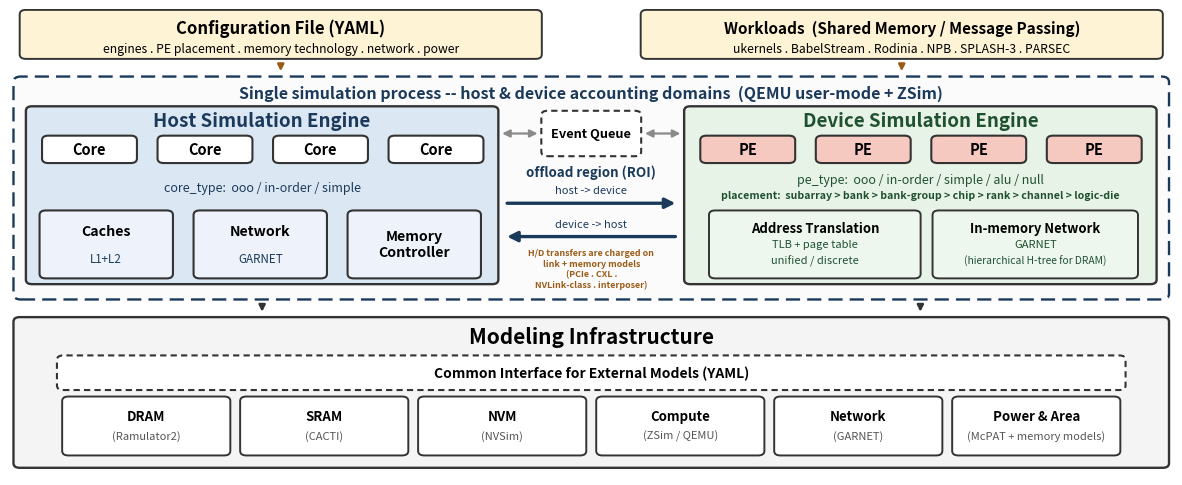

Write Python code to recreate this figure. (Note: this script raises an exception after producing the figure.)
#!/usr/bin/env python3
"""
PIMID grand system-architecture figure (supersedes old Fig. 1).
Grounded in source (github.com/isaacyhe/pimid):
  - host<->device co-sim = SINGLE-PROCESS, same-thread domain transition via
    the ROI offload region  (NOT socket IPC).
  - network is COMPLETELY GARNET-based; in-memory DRAM net = hierarchical H-tree;
    simple vs detailed = analytical-vs-cycle-accurate fidelity.
  - fine-grained PE placement levels, addressing, core types, workloads, YAML.
Compact vertical layout + enlarged fonts.
Outputs: figures/PIMID_arch.pdf  and  /tmp/PIMID_new.png
"""
import matplotlib
matplotlib.use("Agg")
import matplotlib.pyplot as plt
from matplotlib.patches import FancyBboxPatch, Rectangle, FancyArrowPatch
from matplotlib.lines import Line2D

C_HOST="#dbe7f3"; C_DEV="#e8f3e8"; C_CORE="#ffffff"; C_PE="#f6c9c0"
C_SUB="#eef3fb"; C_SUBD="#eef7ee"; C_INFRA="#f4f4f4"; C_PLUG="#ffffff"
C_IN="#fff3d6"; EDGE="#333333"; MUTE="#8a8a8a"; BLU="#1b3a5b"; GRN="#1f5130"; ORG="#9a5b16"

fig, ax = plt.subplots(figsize=(15, 6.05))
ax.set_xlim(3.2,96.8); ax.set_ylim(45.0,96.7); ax.axis("off")

def box(x,y,w,h,text="",fc=C_PLUG,ec=EDGE,fs=10,bold=False,lw=1.5,ls="-",tc="black",
        va="center",z=3):
    ax.add_patch(FancyBboxPatch((x,y),w,h,boxstyle="round,pad=0.02,rounding_size=0.5",
                 fc=fc,ec=ec,lw=lw,ls=ls,zorder=z))
    if text: ax.text(x+w/2,y+h/2,text,ha="center",va=va,fontsize=fs,
                     fontweight="bold" if bold else "normal",color=tc,zorder=z+1)
    return (x+w/2,y+h/2)

def txt(x,y,s,fs=9,bold=False,color="black",ha="center",va="center",it=False,z=6):
    ax.text(x,y,s,ha=ha,va=va,fontsize=fs,fontweight="bold" if bold else "normal",
            color=color,style="italic" if it else "normal",zorder=z)

def arrow(x1,y1,x2,y2,color=EDGE,lw=2.0,ls="-",style="-|>",mut=16,z=7):
    ax.add_patch(FancyArrowPatch((x1,y1),(x2,y2),arrowstyle=style,mutation_scale=mut,
                 lw=lw,color=color,ls=ls,zorder=z))

# ===== TOP INPUT BAND =====
box(4,91.2,42,5.4,fc=C_IN,lw=1.4)
txt(25,94.6,"Configuration File (YAML)",fs=12,bold=True)
txt(25,92.3,"engines . PE placement . memory technology . network . power",fs=8.8)
box(54,91.2,42,5.4,fc=C_IN,lw=1.4)
txt(75,94.6,"Workloads  (Shared Memory / Message Passing)",fs=11,bold=True)
txt(75,92.3,"ukernels . BabelStream . Rodinia . NPB . SPLASH-3 . PARSEC",fs=8.8)
arrow(25,90.9,25,89.5,color=ORG,lw=1.8,mut=9); arrow(75,90.9,75,89.5,color=ORG,lw=1.8,mut=9)

# ===== SINGLE-PROCESS WRAPPER =====
ax.add_patch(FancyBboxPatch((3.5,64.5),93,24.7,boxstyle="round,pad=0.02,rounding_size=0.6",
             fc="#fbfbfb",ec=BLU,lw=1.7,ls=(0,(6,3)),zorder=1))
txt(50,88.3,"Single simulation process -- host & device accounting domains  (QEMU user-mode + ZSim)",
    fs=11.5,bold=True,color=BLU,va="top")

# ---------- HOST ENGINE ----------
box(4.5,66.2,38,19.7,fc=C_HOST,lw=1.7)
txt(23.5,84.30,"Host Simulation Engine",fs=13.5,bold=True,color=BLU)
cxh=[9.6,18.9,28.2,37.5]
for cx in cxh: box(cx-3.8,79.64,7.6,3.0,"Core",fc=C_CORE,fs=10.5,bold=True)
txt(23.5,76.94,"core_type:  ooo / in-order / simple",fs=9.0,it=True,color=BLU)
bx=[5.6,18.0,30.4]; bw=10.7
box(bx[0],66.84,bw,7.5,fc=C_SUB); txt(bx[0]+bw/2,72.09,"Caches",fs=10.2,bold=True); txt(bx[0]+bw/2,68.99,"L1+L2",fs=8.4,it=True,color=BLU)
box(bx[1],66.84,bw,7.5,fc=C_SUB); txt(bx[1]+bw/2,72.09,"Network",fs=10.2,bold=True); txt(bx[1]+bw/2,68.99,"GARNET",fs=8.4,it=True,color=BLU)
box(bx[2],66.84,bw,7.5,"Memory\nController",fc=C_SUB,fs=10.2,bold=True)

# ---------- DEVICE ENGINE ----------
box(57.5,66.2,38,19.7,fc=C_DEV,lw=1.7)
txt(76.5,84.30,"Device Simulation Engine",fs=13.5,bold=True,color=GRN)
cxd=[62.6,71.9,81.2,90.5]
for cx in cxd: box(cx-3.8,79.64,7.6,3.0,"PE",fc=C_PE,fs=10.5,bold=True)
txt(76.5,77.74,"pe_type:  ooo / in-order / simple / alu / null",fs=9.0,it=True,color=GRN)
txt(76.5,76.04,"placement:  subarray > bank > bank-group > chip > rank > channel > logic-die",fs=7.6,bold=True,color=GRN)
box(59.5,66.84,17,7.5,fc=C_SUBD,lw=1.4)
txt(68.0,72.39,"Address Translation",fs=9.4,bold=True); txt(68.0,70.59,"TLB + page table",fs=8.0,it=True,color=GRN); txt(68.0,68.79,"unified / discrete",fs=8.0,it=True,color=GRN)
box(77.5,66.84,16.5,7.5,fc=C_SUBD,lw=1.4)
txt(85.75,72.39,"In-memory Network",fs=9.4,bold=True); txt(85.75,70.59,"GARNET",fs=8.0,it=True,color=GRN); txt(85.75,68.79,"(hierarchical H-tree for DRAM)",fs=7.4,it=True,color=GRN)

# ---------- offload-sync transition ----------
gx=50
box(46.0,80.4,8.0,5.0,"Event Queue",fc="#ffffff",fs=9.2,bold=True,ls=(0,(3,2)))
# shared by BOTH engines: short connectors into each engine box
arrow(45.9,82.9,42.6,82.9,color=MUTE,lw=1.6,style="<|-|>",mut=11)
arrow(54.1,82.9,57.4,82.9,color=MUTE,lw=1.6,style="<|-|>",mut=11)
txt(gx,78.66,"offload region (ROI)",fs=9.6,bold=True,color=BLU)
arrow(43.0,75.16,57.0,75.16,color=BLU,lw=2.4,mut=15)
txt(gx,76.56,"host -> device",fs=8.0,it=True,color=BLU)
arrow(57.0,71.46,43.0,71.46,color=BLU,lw=2.4,mut=15)
txt(gx,72.86,"device -> host",fs=8.0,it=True,color=BLU)
txt(gx,67.9,"H/D transfers are charged on\nlink + memory models\n(PCIe . CXL .\nNVLink-class . interposer)",fs=6.4,color=ORG,bold=True)

# arrows to modeling infrastructure
arrow(23.5,64.2,23.5,62.8,color=EDGE,lw=1.8,mut=9)
arrow(76.5,64.2,76.5,62.8,color=EDGE,lw=1.8,mut=9)

# ===== MODELING INFRASTRUCTURE =====
box(3.5,45.82,93,16.68,fc=C_INFRA,lw=1.7)
txt(50,61.5,"Modeling Infrastructure",fs=15,bold=True,va="top")
box(7,54.45,86,3.8,"Common Interface for External Models (YAML)",
    fc="#ffffff",fs=10,bold=True,ls=(0,(3,2)))
plugs=[
 ("DRAM","Ramulator2"),
 ("SRAM","CACTI"),
 ("NVM","NVSim"),
 ("Compute","ZSim / QEMU"),
 ("Network","GARNET"),
 ("Power & Area","McPAT + memory models"),
]
pcx=[14.17,28.5,42.83,57.17,71.5,85.83]; pw=13.5; pcy=50.44
for cx,(name,tool) in zip(pcx,plugs):
    box(cx-pw/2,pcy-3.25,pw,6.5,fc=C_PLUG,lw=1.4)
    txt(cx,pcy+1.1,name,fs=9.5,bold=True)
    txt(cx,pcy-1.1,"("+tool+")",fs=8.0,it=True,color="#555555")

import os
_here = os.path.dirname(os.path.abspath(__file__))
plt.savefig(os.path.join(_here, "PIMID_arch.pdf"), bbox_inches="tight", pad_inches=0.04)
plt.savefig(os.path.join(_here, "PIMID_arch.png"), dpi=140, bbox_inches="tight", pad_inches=0.04)
print("wrote PIMID_arch.pdf and PIMID_arch.png next to this script")
